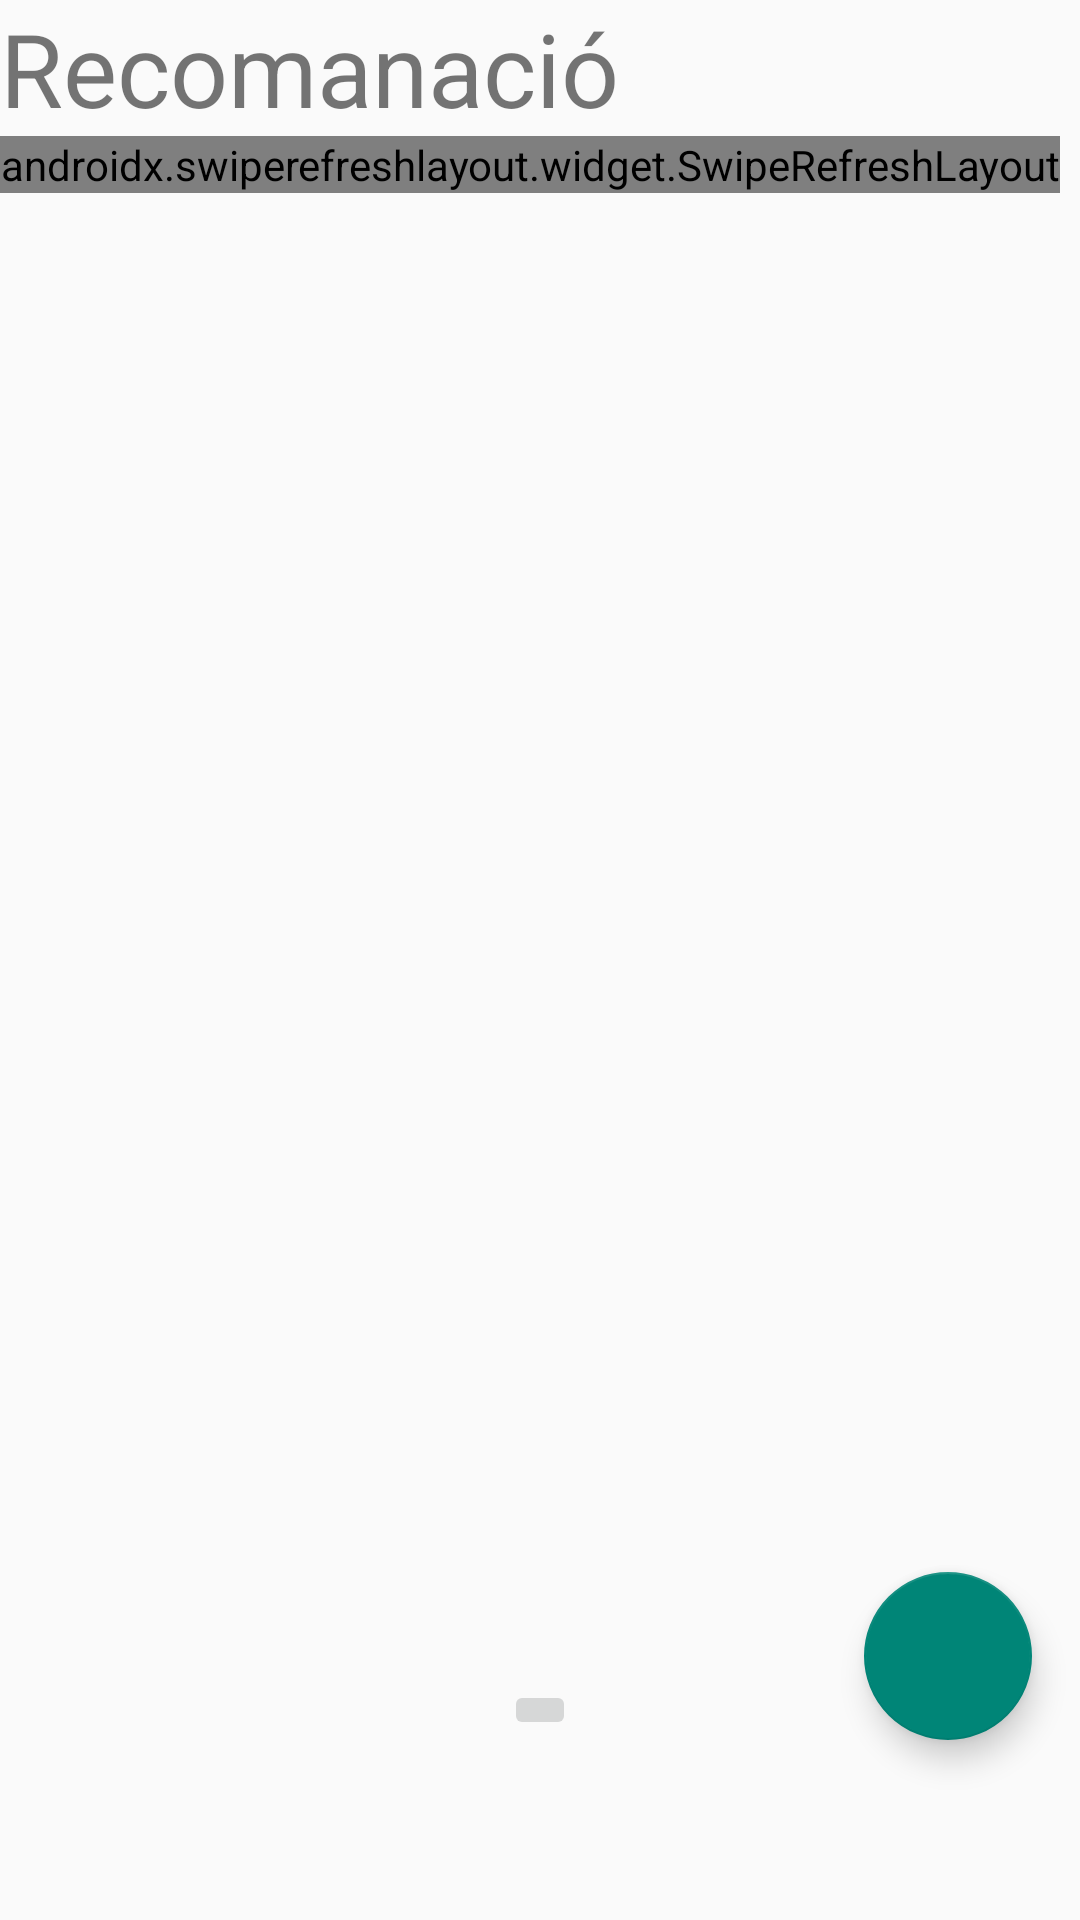

Here is an Android app screen rendered from its layout file. Give the layout XML and the strings, colors and styles it references.
<!-- AndroidManifest.xml: application theme Theme.FOODTIP -->
<!-- res/layout/home_page.xml -->
<?xml version="1.0" encoding="utf-8"?>
<RelativeLayout xmlns:android="http://schemas.android.com/apk/res/android"
    xmlns:tools="http://schemas.android.com/tools"
    android:layout_width="match_parent"
    android:layout_height="match_parent"
    xmlns:app="http://schemas.android.com/apk/res-auto"
    tools:context=".View.Home.HomeFragment">

    <TextView
        android:id="@+id/title_home_page"
        android:layout_width="match_parent"
        android:layout_height="wrap_content"
        android:text="Recomanació"
        android:textSize="34sp" />
    <androidx.swiperefreshlayout.widget.SwipeRefreshLayout
        android:id="@+id/swipe_layout"
        android:layout_width="wrap_content"
        android:layout_height="wrap_content"
        android:layout_marginBottom="60dp"
        android:layout_below="@+id/title_home_page">
        <androidx.recyclerview.widget.RecyclerView
        android:id="@+id/recy_home_page"
        android:layout_width="match_parent"
        android:layout_height="match_parent" />
        <ImageButton
            android:layout_width="wrap_content"
            android:layout_height="wrap_content"
            android:src="@drawable/ic_baseline_more_horiz_24"
            android:layout_centerHorizontal="true"
            android:layout_alignParentBottom="true"
            android:layout_marginBottom="60dp"/>
    </androidx.swiperefreshlayout.widget.SwipeRefreshLayout>

    <ImageButton
        android:id="@+id/home_but"
        android:layout_width="wrap_content"
        android:layout_height="wrap_content"
        android:src="@drawable/ic_baseline_more_horiz_24"
        android:layout_centerHorizontal="true"
        android:layout_alignParentBottom="true"
        android:layout_marginBottom="60dp"/>
    <com.google.android.material.floatingactionbutton.FloatingActionButton
        android:id="@+id/floating_but"
        android:layout_width="wrap_content"
        android:layout_height="wrap_content"
        android:layout_alignParentRight="true"
        android:layout_alignParentBottom="true"
        android:layout_marginBottom="60dp"
        android:layout_marginRight="16dp"
        app:srcCompat="@drawable/ic_baseline_post_add_24" />

</RelativeLayout>
<!-- resources referenced by this layout -->
<resources>
  <style name="Theme.FOODTIP" parent="Theme.MaterialComponents.DayNight.DarkActionBar.Bridge">
          
          <item name="colorPrimary">@color/purple_500</item>
          <item name="colorPrimaryVariant">@color/purple_700</item>
          <item name="colorOnPrimary">@color/white</item>
          
          <item name="colorSecondary">@color/teal_200</item>
          <item name="colorSecondaryVariant">@color/teal_700</item>
          <item name="colorOnSecondary">@color/black</item>
          
          <item name="android:statusBarColor" tools:targetApi="l">?attr/colorPrimaryVariant</item>
          
      </style>
  <color name="purple_500">#FF6200EE</color>
  <color name="purple_700">#FF3700B3</color>
  <color name="white">#FFFFFFFF</color>
  <color name="teal_200">#FF03DAC5</color>
  <color name="teal_700">#FF018786</color>
  <color name="black">#FF000000</color>
</resources>
